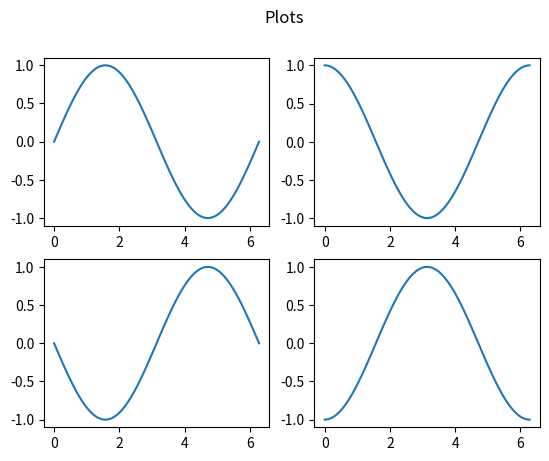

Generate this figure with matplotlib:
import numpy as np
import matplotlib.pyplot as plt


# Optional: define x for all the sub-plots
x = np.linspace(0,2*np.pi,100)

# (1) Prepare the figure infrastructure 
fig, ax_array = plt.subplots(nrows=2, ncols=2)

# flatten the array of axes, which makes them easier to iterate through and assign
ax_array = ax_array.flatten()

# (2) Plot loop
for i, ax in enumerate(ax_array):
  ax.plot(x , np.sin(x + np.pi/2*i))
  #ax.set_title(f'plot {i}')

# Optional: main title
plt.suptitle('Plots')
